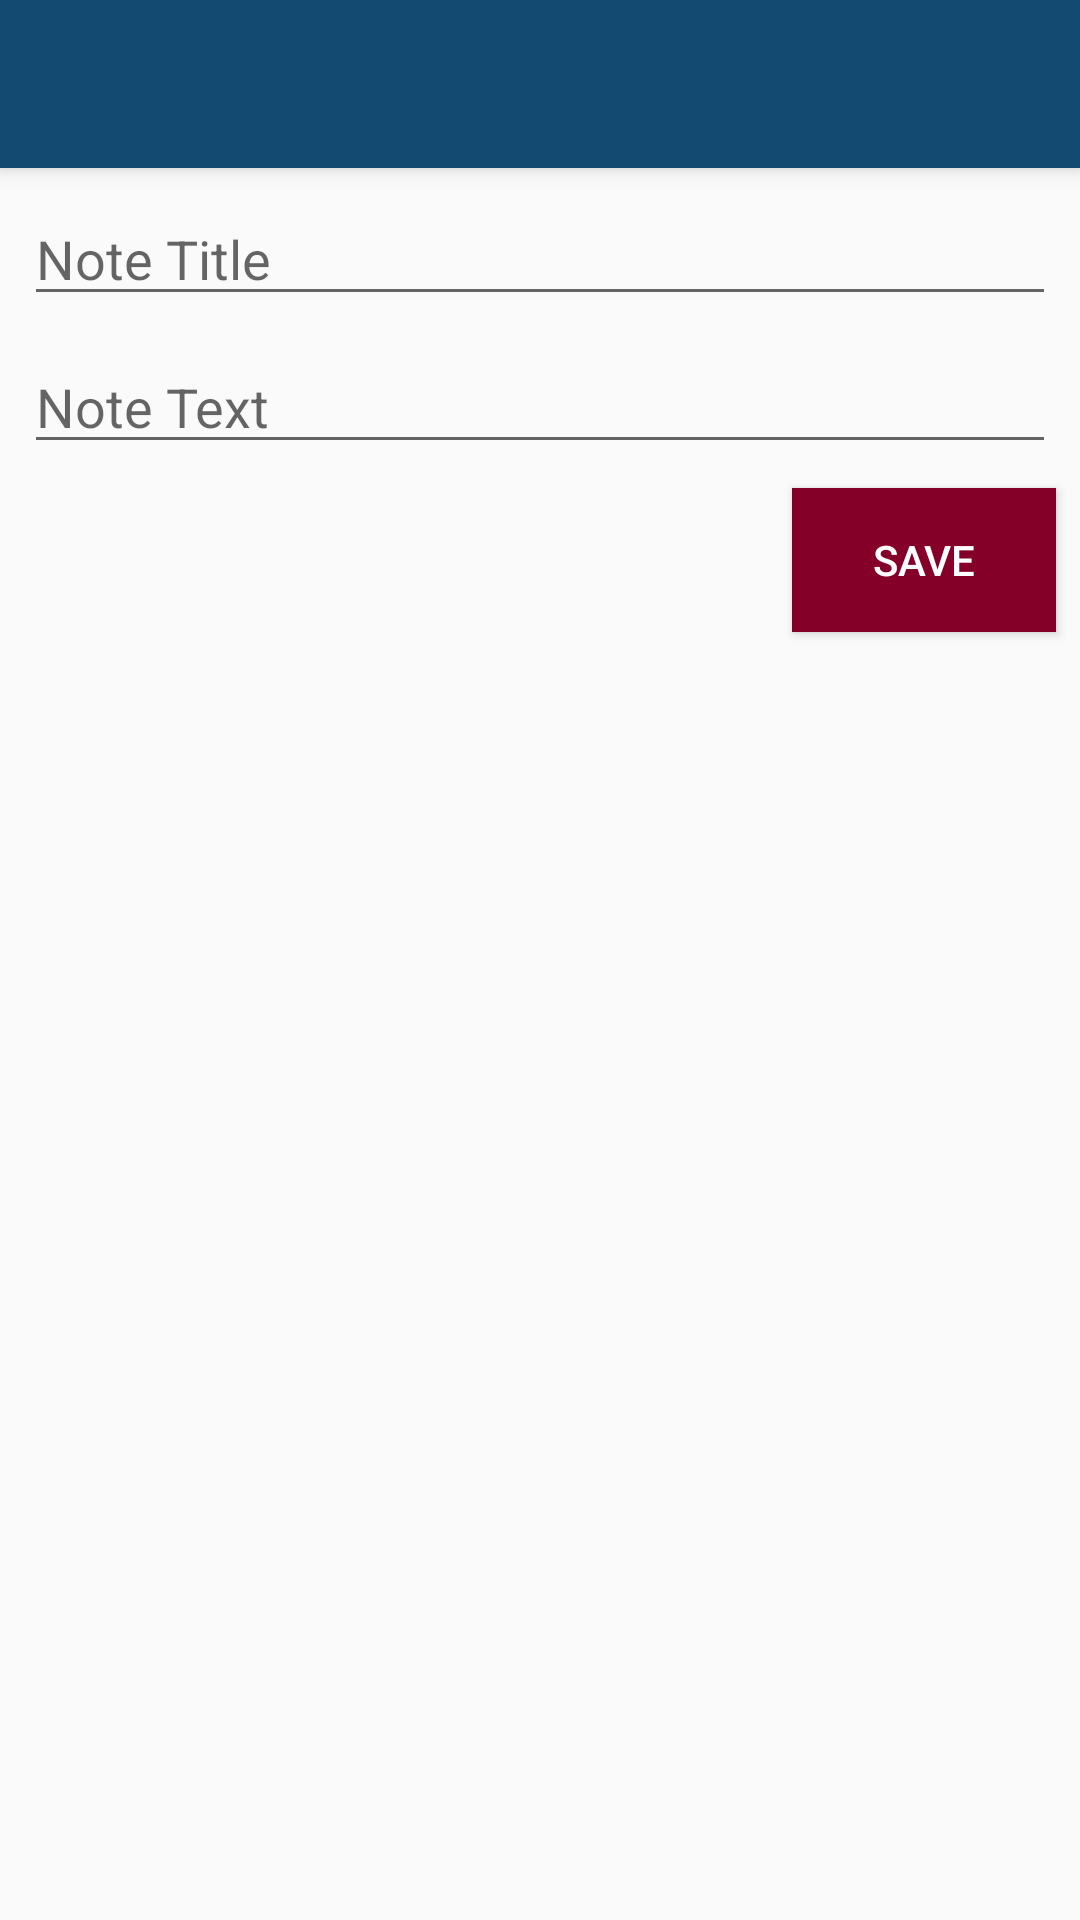

Here is an Android app screen rendered from its layout file. Give the layout XML and the strings, colors and styles it references.
<!-- AndroidManifest.xml: activity theme WGU -->
<!-- res/layout/activity_note_editor.xml -->
<?xml version="1.0" encoding="utf-8"?>
<android.support.design.widget.CoordinatorLayout xmlns:android="http://schemas.android.com/apk/res/android"
    android:id="@+id/note_coordinator"
    xmlns:app="http://schemas.android.com/apk/res-auto"
    xmlns:tools="http://schemas.android.com/tools"
    android:layout_width="match_parent"
    android:layout_height="match_parent"
    tools:context="com.dkrichards.studentapplication.ui.activity.NoteEditorActivity">

    <android.support.design.widget.AppBarLayout
        android:layout_width="match_parent"
        android:layout_height="wrap_content"
        android:theme="@style/WGU.AppBarOverlay">

        <android.support.v7.widget.Toolbar
            android:id="@+id/toolbar"
            android:layout_width="match_parent"
            android:layout_height="?attr/actionBarSize"
            android:background="?attr/colorPrimary"
            app:popupTheme="@style/WGU.PopupOverlay" />

    </android.support.design.widget.AppBarLayout>

    <include layout="@layout/content_note_editor" />

</android.support.design.widget.CoordinatorLayout>
<!-- res/layout/content_note_editor.xml (included above) -->
<?xml version="1.0" encoding="utf-8"?>
<android.support.constraint.ConstraintLayout xmlns:android="http://schemas.android.com/apk/res/android"
    xmlns:app="http://schemas.android.com/apk/res-auto"
    xmlns:tools="http://schemas.android.com/tools"
    android:layout_width="match_parent"
    android:layout_height="match_parent"
    app:layout_behavior="@string/appbar_scrolling_view_behavior"
    tools:context="com.dkrichards.studentapplication.ui.activity.NoteEditorActivity"
    tools:showIn="@layout/activity_note_editor">

    <EditText
        android:id="@+id/note_title"
        android:layout_width="0dp"
        android:layout_height="wrap_content"
        android:layout_marginEnd="8dp"
        android:layout_marginLeft="16dp"
        android:layout_marginStart="8dp"
        android:layout_marginTop="8dp"
        android:ems="10"
        android:hint="Note Title"
        android:inputType="textPersonName"
        app:layout_constraintEnd_toEndOf="parent"
        app:layout_constraintLeft_toLeftOf="parent"
        app:layout_constraintStart_toStartOf="parent"
        app:layout_constraintTop_toTopOf="parent" />

    <Button
        android:id="@+id/save_note"
        style="@style/Widget.AppCompat.Button.Colored"
        android:layout_width="wrap_content"
        android:layout_height="wrap_content"
        android:layout_marginEnd="8dp"
        android:layout_marginTop="8dp"
        android:background="@color/colorAccent"
        android:onClick="onSave"
        android:text="Save"
        app:layout_constraintEnd_toEndOf="parent"
        app:layout_constraintTop_toBottomOf="@+id/note_text" />

    <Button
        android:id="@+id/delete_note"
        style="@style/Widget.AppCompat.Button.Colored"
        android:layout_width="wrap_content"
        android:layout_height="wrap_content"
        android:layout_marginStart="8dp"
        android:layout_marginTop="8dp"
        android:background="@color/colorAccent"
        android:onClick="onDelete"
        android:text="Delete"
        android:visibility="gone"
        app:layout_constraintStart_toStartOf="parent"
        app:layout_constraintTop_toBottomOf="@+id/note_text" />

    <EditText
        android:id="@+id/note_text"
        android:layout_width="0dp"
        android:layout_height="wrap_content"
        android:layout_marginEnd="8dp"
        android:layout_marginStart="8dp"
        android:layout_marginTop="8dp"
        android:ems="10"
        android:hint="Note Text"
        android:inputType="textMultiLine"
        app:layout_constraintEnd_toEndOf="parent"
        app:layout_constraintStart_toStartOf="parent"
        app:layout_constraintTop_toBottomOf="@+id/note_title" />
</android.support.constraint.ConstraintLayout>
<!-- resources referenced by this layout -->
<resources>
  <color name="colorAccent">#840029</color>
  <style name="WGU.AppBarOverlay" parent="ThemeOverlay.AppCompat.Dark.ActionBar" />
  <style name="WGU.PopupOverlay" parent="ThemeOverlay.AppCompat.Light" />
  <style name="WGU" parent="Theme.AppCompat.Light.NoActionBar">
          <item name="colorPrimary">@color/colorPrimary</item>
      </style>
  <color name="colorPrimary">#124a71</color>
</resources>
